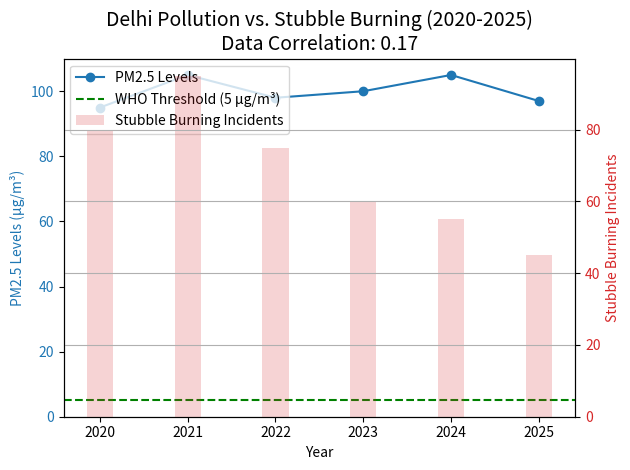

Write Python code to recreate this figure.
import numpy as np 
import matplotlib.pyplot as plt
# Data as Numpy Arrays
years = np.array([2020, 2021, 2022, 2023, 2024, 2025])
pm25_levels = np.array([95, 105, 98, 100, 105, 97])
stubble_burning_incidents = np.array([80, 95, 75, 60, 55, 45])
who_threshold = np.array([5])
# Compute the correlation coefficient between PM2.5 levels and stubble burning incidents
correlation = np.corrcoef(pm25_levels, stubble_burning_incidents)[0, 1]
# Plotting
fig, ax1 = plt.subplots()
# Primary Axis: PM2.5
color = 'tab:blue'
ax1.set_xlabel('Year')
ax1.set_ylabel('PM2.5 Levels (μg/m³)', color=color)
ax1.plot(years, pm25_levels, color=color, marker='o', label='PM2.5 Levels')
# WHO threshold line
ax1.axhline(y=who_threshold, color='green', linestyle='--', label='WHO Threshold (5 μg/m³)')
ax1.tick_params(axis='y', labelcolor=color)
# Secondary Axis: Stubble burning incidents
ax2 = ax1.twinx()
color = 'tab:red'
ax2.set_ylabel('Stubble Burning Incidents', color=color)
ax2.bar(years, stubble_burning_incidents, color=color, alpha=0.2, width=0.3, label='Stubble Burning Incidents')
ax2.tick_params(axis='y', labelcolor=color)
# Title & Merging Legends
lines1, labels1 = ax1.get_legend_handles_labels()
lines2, labels2 = ax2.get_legend_handles_labels()
ax1.legend(lines1 + lines2, labels1 + labels2, loc='upper left')

plt.title(f"Delhi Pollution vs. Stubble Burning (2020-2025)\nData Correlation: {correlation:.2f}", fontsize=14)
plt.tight_layout()
plt.grid(True)
plt.show()
